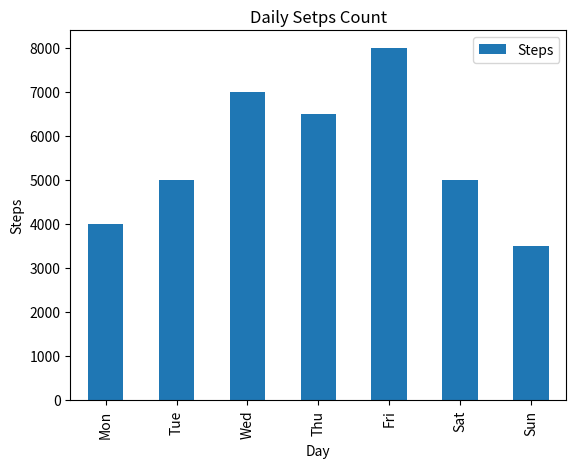

Reproduce this figure in Python.
import matplotlib.pyplot as plt
import pandas as pd
import numpy as np

data = {
    "Day":['Mon','Tue','Wed','Thu','Fri','Sat',"Sun"],
    "Steps":[4000,5000,7000,6500,8000,5000,3500]
}

df = pd.DataFrame(data)

df.plot(x='Day',y="Steps",kind='bar')
plt.title("Daily Setps Count")
plt.xlabel('Day')
plt.ylabel("Steps")
#plt.show()

#Save As Image -jpg
plt.savefig("BarChart.jpg")

#save as pdf
plt.savefig("BarChart.pdf",format="pdf")
